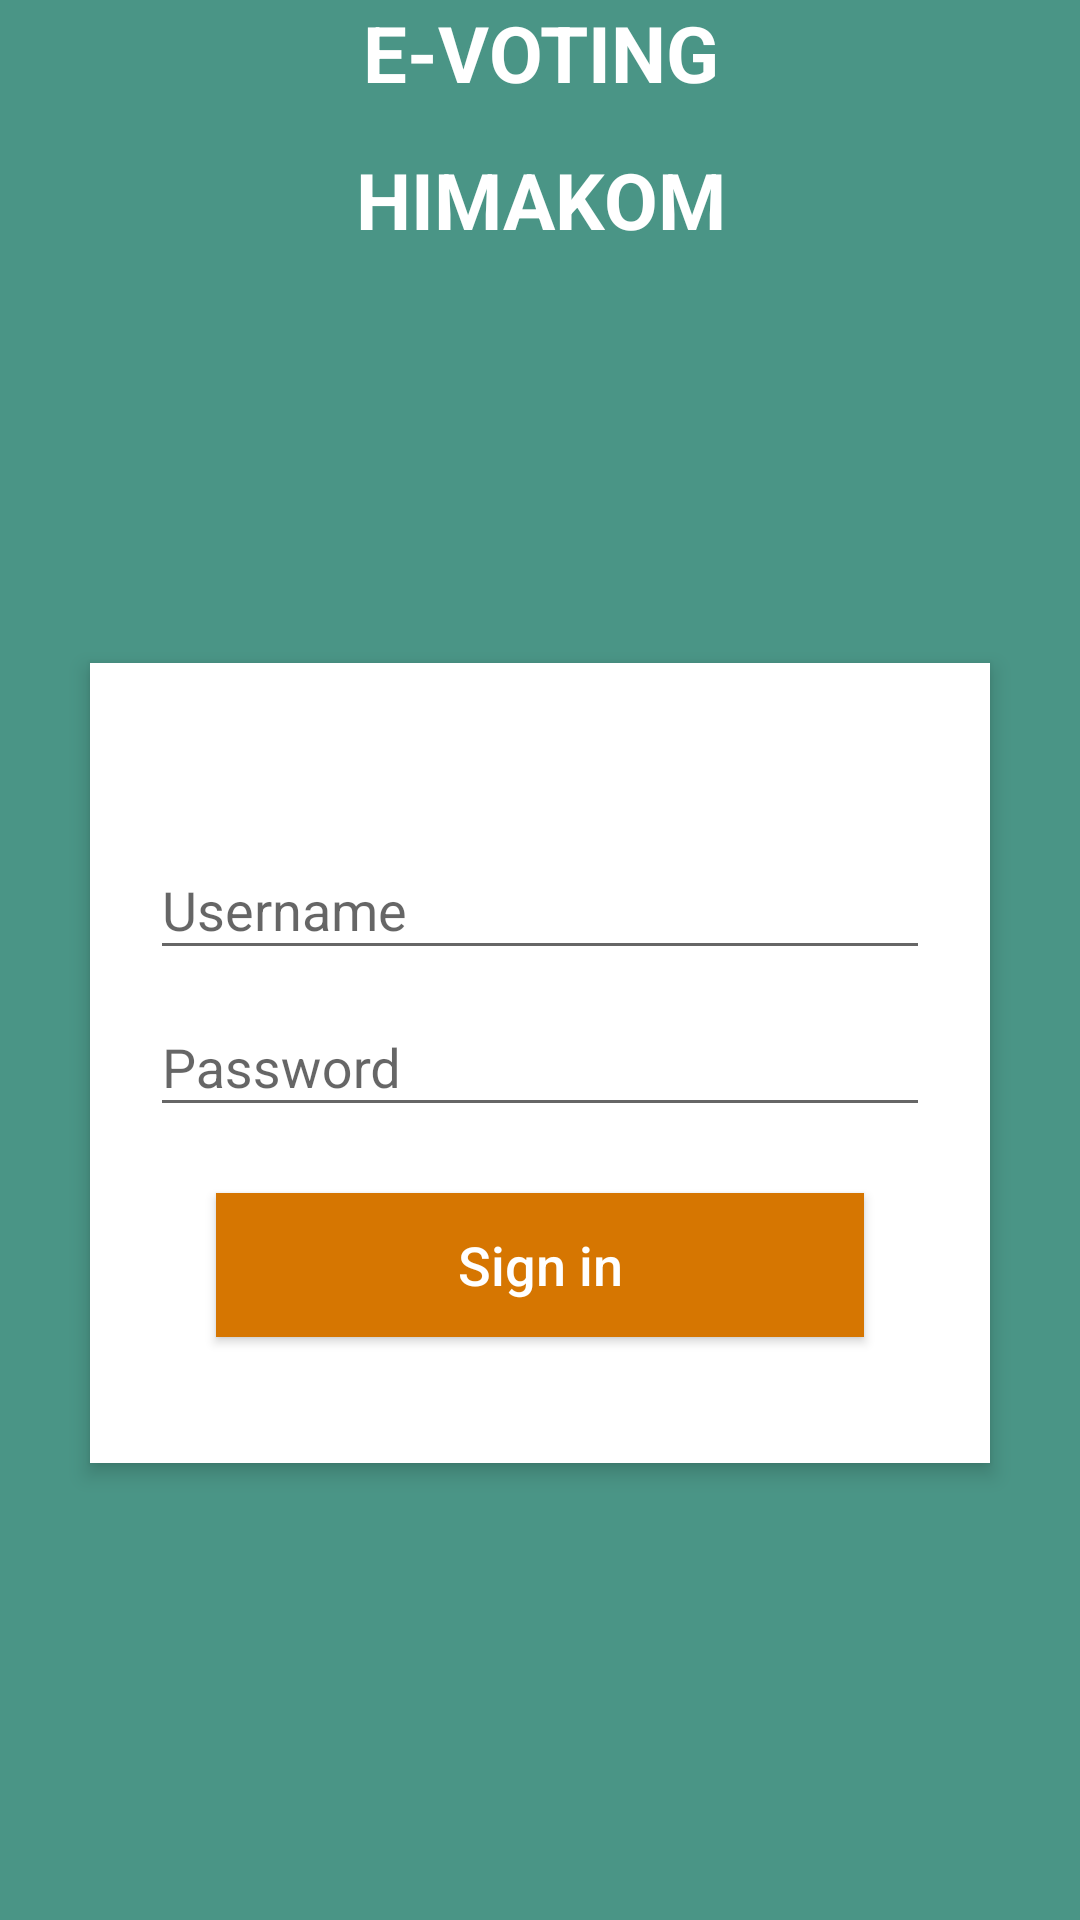

This screen was rendered from an Android layout file. Write that file and the resources it references.
<!-- AndroidManifest.xml: application theme AppTheme -->
<!-- res/layout/activity_login.xml -->
<?xml version="1.0" encoding="utf-8"?>
<RelativeLayout xmlns:android="http://schemas.android.com/apk/res/android"
    xmlns:app="http://schemas.android.com/apk/res-auto"
    android:layout_width="match_parent"
    android:layout_height="match_parent"
    android:background="#4A9586"
    android:orientation="vertical"
    android:scrollbarAlwaysDrawVerticalTrack="true">

    <RelativeLayout
        android:id="@+id/relativeLayout"
        android:layout_width="fill_parent"
        android:layout_height="wrap_content"
        android:layout_below="@+id/login_title"
        android:layout_marginLeft="30dp"
        android:layout_marginTop="186dp"
        android:layout_marginRight="30dp"
        android:background="#fff"
        android:elevation="4dp"
        android:orientation="vertical"
        android:padding="20dp">

        <LinearLayout
            android:layout_width="fill_parent"
            android:layout_height="wrap_content"
            android:orientation="vertical"
            android:paddingTop="30dp">

            <android.support.design.widget.TextInputLayout
                android:layout_width="match_parent"
                android:layout_height="wrap_content">

                <EditText
                    android:layout_width="fill_parent"
                    android:layout_height="wrap_content"
                    android:drawableLeft="@drawable/username"
                    android:hint="@string/username"
                    android:inputType="text"
                    android:id="@+id/text_username" />
            </android.support.design.widget.TextInputLayout>

            <android.support.design.widget.TextInputLayout
                android:layout_width="match_parent"
                android:layout_height="wrap_content">

                <EditText
                    android:layout_width="fill_parent"
                    android:layout_height="wrap_content"
                    android:layout_marginTop="16dp"
                    android:hint="@string/password"
                    android:inputType="textPassword"
                    android:id="@+id/text_password"/>
            </android.support.design.widget.TextInputLayout>


            <Button
                android:layout_width="fill_parent"
                android:layout_height="wrap_content"
                android:layout_margin="22dp"
                android:background="#d67601"
                android:text="@string/sign_in"
                android:textAllCaps="false"
                android:textColor="#fff"
                android:textSize="18sp"
                android:id="@+id/btn_signin"/>
        </LinearLayout>
    </RelativeLayout>

    <TextView
        android:id="@+id/login_title"
        android:layout_width="fill_parent"
        android:layout_height="wrap_content"
        android:layout_alignParentStart="true"
        android:layout_alignParentLeft="true"
        android:layout_alignParentTop="true"
        android:layout_marginStart="0dp"
        android:layout_marginLeft="0dp"
        android:layout_marginTop="0dp"
        android:gravity="center_horizontal"
        android:text="@string/e_voting"
        android:textColor="#fff"
        android:textSize="26sp"
        android:textStyle="bold" />

    <TextView
        android:id="@+id/login_title2"
        android:layout_width="fill_parent"
        android:layout_height="wrap_content"
        android:layout_alignParentStart="true"
        android:layout_alignParentLeft="true"
        android:layout_alignParentTop="true"
        android:layout_marginStart="0dp"
        android:layout_marginLeft="0dp"
        android:layout_marginTop="49dp"
        android:gravity="center_horizontal"
        android:text="@string/himakom"
        android:textColor="#fff"
        android:textSize="26sp"
        android:textStyle="bold" />

    <ImageView
        android:id="@+id/imageView4"
        android:layout_width="130dp"
        android:layout_height="105dp"
        android:layout_above="@+id/relativeLayout"
        android:layout_alignParentStart="true"
        android:layout_alignParentLeft="true"
        android:layout_marginLeft="0dp"
        android:layout_marginStart="119dp"
        android:layout_marginBottom="107dp"
        app:srcCompat="@drawable/hmj" />

    <ImageView
        android:id="@+id/imageView5"
        android:layout_width="145dp"
        android:layout_height="104dp"
        android:layout_alignParentStart="true"
        android:layout_alignParentLeft="true"
        android:layout_alignParentTop="true"
        android:layout_marginStart="115dp"
        android:layout_marginLeft="0dp"
        android:layout_marginTop="94dp"
        app:srcCompat="@drawable/hmj" />

</RelativeLayout>
<!-- resources referenced by this layout -->
<resources>
  <string name="e_voting">E-VOTING</string>
  <string name="himakom">HIMAKOM</string>
  <string name="password">Password</string>
  <string name="sign_in">Sign in</string>
  <string name="username">Username</string>
  <style name="AppTheme" parent="Theme.AppCompat.Light.DarkActionBar">
          
          <item name="colorPrimary">@color/colorPrimary</item>
          <item name="colorPrimaryDark">@color/colorPrimaryDark</item>
          <item name="colorAccent">@color/colorAccent</item>
      </style>
  <!-- not gathered from this repository: default colours our renderer supplied (Android Studio template values) -->
  <color name="colorPrimary">#FF6200EE</color>
  <color name="colorPrimaryDark">#FF3700B3</color>
  <color name="colorAccent">#FF03DAC5</color>
</resources>
